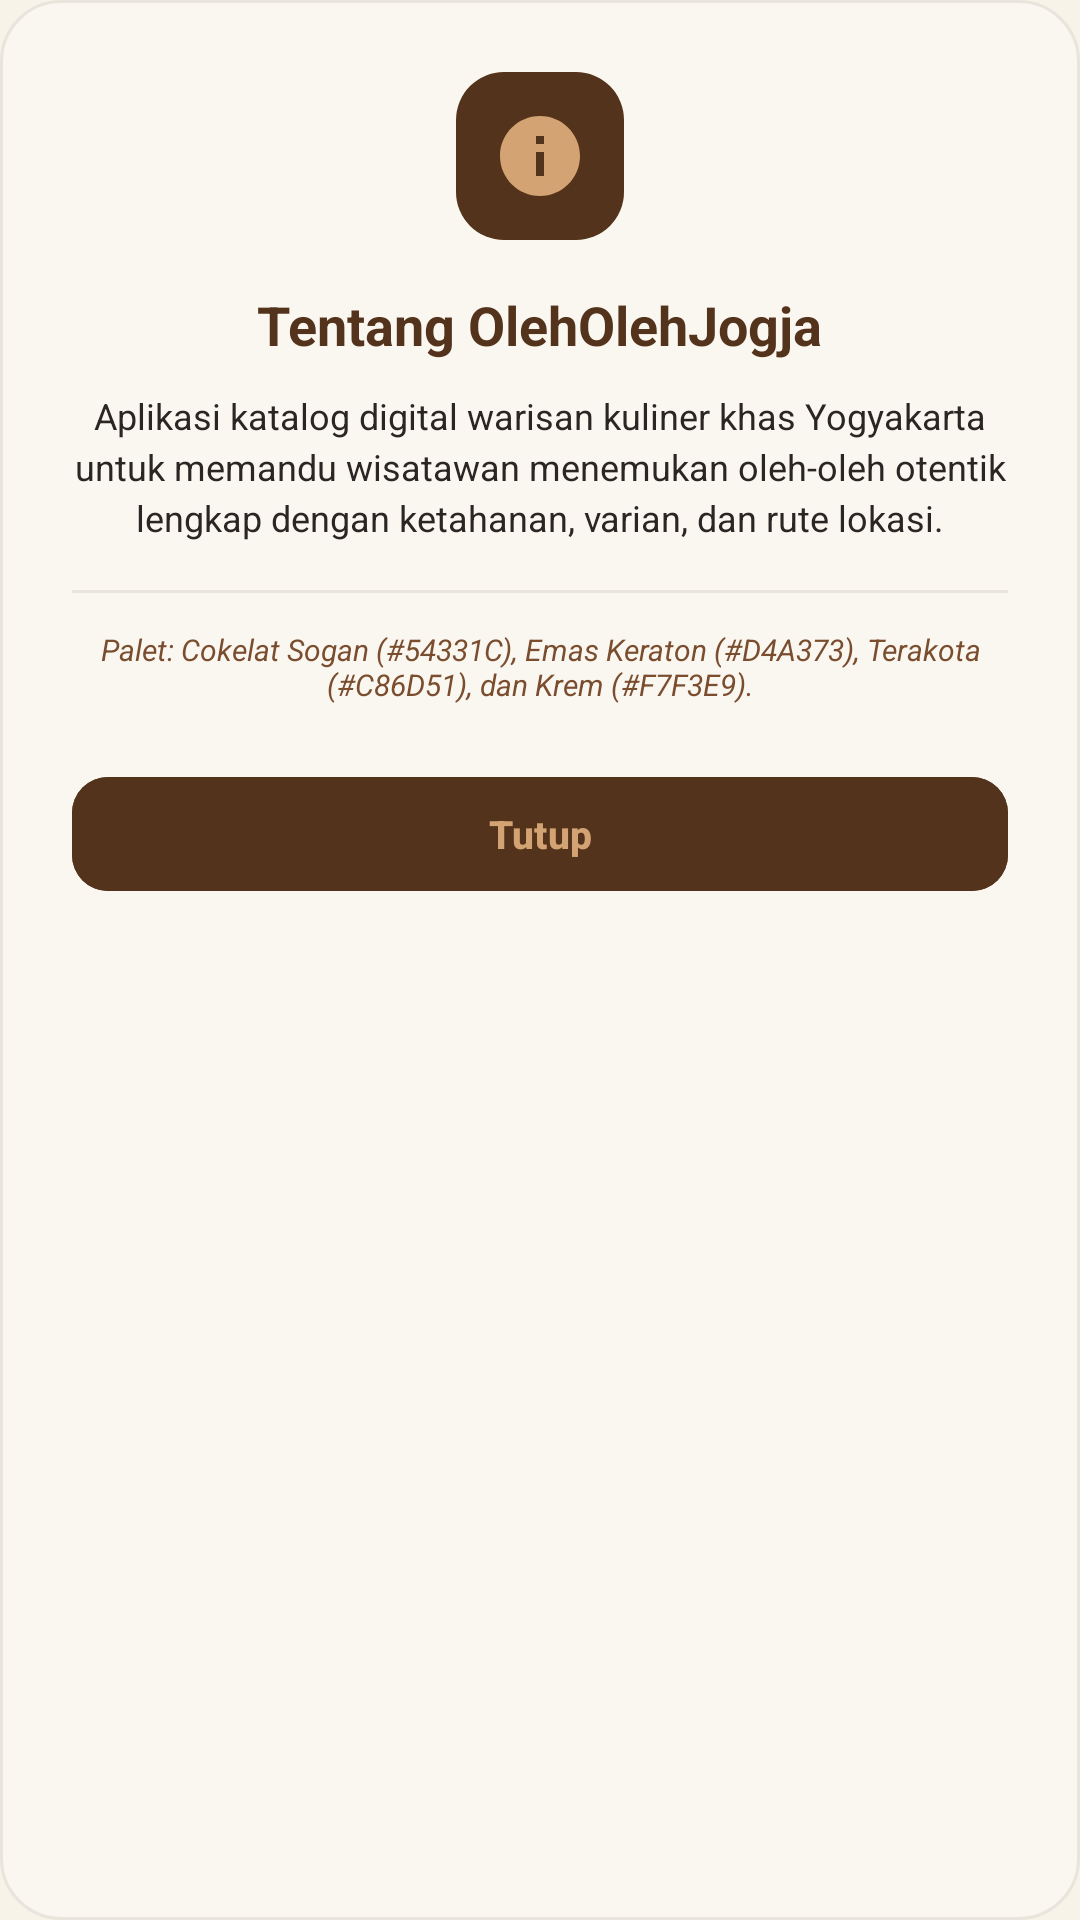

The Android layout XML behind this screen, and the referenced resources:
<!-- AndroidManifest.xml: application theme Theme.OlehOlehJogja -->
<!-- res/layout/dialog_guide.xml -->
<?xml version="1.0" encoding="utf-8"?>
<LinearLayout xmlns:android="http://schemas.android.com/apk/res/android"
    xmlns:app="http://schemas.android.com/apk/res-auto"
    android:layout_width="match_parent"
    android:layout_height="wrap_content"
    android:background="@drawable/bg_dialog"
    android:gravity="center_horizontal"
    android:orientation="vertical"
    android:padding="24dp">

    <FrameLayout
        android:layout_width="56dp"
        android:layout_height="56dp"
        android:background="@drawable/bg_badge_cat">

        <ImageView
            android:layout_width="32dp"
            android:layout_height="32dp"
            android:layout_gravity="center"
            android:contentDescription="@string/guide_title"
            android:src="@drawable/ic_info"
            app:tint="@color/gold" />
    </FrameLayout>

    <TextView
        android:id="@+id/tvGuideTitle"
        android:layout_width="wrap_content"
        android:layout_height="wrap_content"
        android:layout_marginTop="16dp"
        android:text="@string/guide_title"
        android:textColor="@color/sogan"
        android:textSize="18sp"
        android:textStyle="bold" />

    <TextView
        android:id="@+id/tvGuideDesc"
        android:layout_width="match_parent"
        android:layout_height="wrap_content"
        android:layout_marginTop="10dp"
        android:gravity="center"
        android:lineSpacingExtra="3dp"
        android:text="@string/guide_desc"
        android:textColor="@color/charcoal"
        android:textSize="12sp" />

    <View
        android:layout_width="match_parent"
        android:layout_height="1dp"
        android:layout_marginTop="16dp"
        android:layout_marginBottom="12dp"
        android:background="@color/divider_color" />

    <TextView
        android:id="@+id/tvGuidePalette"
        android:layout_width="match_parent"
        android:layout_height="wrap_content"
        android:gravity="center"
        android:text="@string/guide_palette"
        android:textColor="@color/sogan_light"
        android:textSize="10sp"
        android:textStyle="italic" />

    <com.google.android.material.button.MaterialButton
        android:id="@+id/btnDismissGuide"
        android:layout_width="match_parent"
        android:layout_height="46dp"
        android:layout_marginTop="20dp"
        android:backgroundTint="@color/sogan"
        android:text="@string/guide_btn"
        android:textColor="@color/gold"
        android:textSize="13sp"
        android:textStyle="bold"
        app:cornerRadius="12dp" />
</LinearLayout>
<!-- resources referenced by this layout -->
<resources>
  <color name="charcoal">#2B2523</color>
  <color name="divider_color">#EAE5DC</color>
  <color name="gold">#D4A373</color>
  <color name="sogan">#54331C</color>
  <color name="sogan_light">#7A4D2E</color>
  <!-- drawable bg_badge_cat (drawable) -->
  <?xml version="1.0" encoding="utf-8"?>
  <shape xmlns:android="http://schemas.android.com/apk/res/android"
      android:shape="rectangle">
      <solid android:color="@color/sogan" />
      <corners android:radius="16dp" />
  </shape>
  <!-- drawable bg_dialog (drawable) -->
  <?xml version="1.0" encoding="utf-8"?>
  <shape xmlns:android="http://schemas.android.com/apk/res/android"
      android:shape="rectangle">
      <solid android:color="@color/cream_bg" />
      <corners android:radius="20dp" />
      <stroke
          android:width="1dp"
          android:color="@color/divider_color" />
  </shape>
  <!-- drawable ic_info (drawable) -->
  <vector xmlns:android="http://schemas.android.com/apk/res/android"
      android:width="24dp"
      android:height="24dp"
      android:viewportWidth="24"
      android:viewportHeight="24">
    <path
        android:fillColor="@android:color/white"
        android:pathData="M12,2C6.48,2 2,6.48 2,12s4.48,10 10,10 10,-4.48 10,-10S17.52,2 12,2zm1,15h-2v-6h2v6zm0,-8h-2V7h2v2z"/>
  </vector>
  <string name="guide_btn">Tutup</string>
  <string name="guide_desc">Aplikasi katalog digital warisan kuliner khas Yogyakarta untuk memandu wisatawan menemukan oleh-oleh otentik lengkap dengan ketahanan, varian, dan rute lokasi.</string>
  <string name="guide_palette">Palet: Cokelat Sogan (#54331C), Emas Keraton (#D4A373), Terakota (#C86D51), dan Krem (#F7F3E9).</string>
  <string name="guide_title">Tentang OlehOlehJogja</string>
  <style name="Theme.OlehOlehJogja" parent="Base.Theme.OlehOlehJogja" />
  <color name="cream_bg">#FAF6F0</color>
  <style name="Base.Theme.OlehOlehJogja" parent="Theme.Material3.DayNight.NoActionBar">
          <item name="colorPrimary">@color/sogan</item>
          <item name="colorPrimaryVariant">@color/sogan_light</item>
          <item name="colorSecondary">@color/gold</item>
          <item name="android:statusBarColor">@color/sogan</item>
          <item name="android:windowLightStatusBar">false</item>
          <item name="android:windowBackground">@color/cream</item>
      </style>
  <color name="cream">#F7F3E9</color>
</resources>
